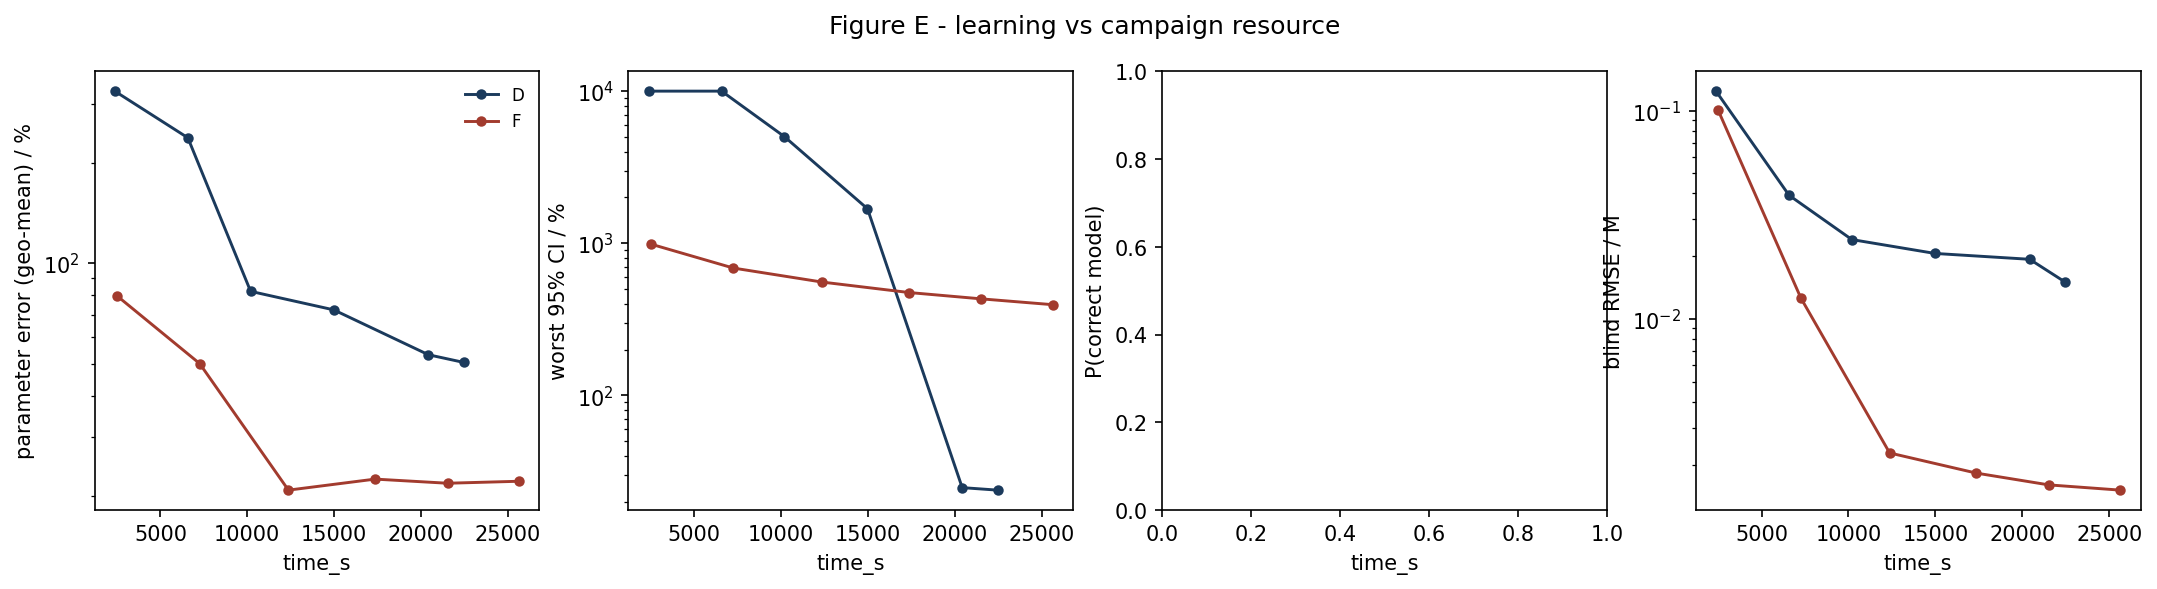

Values plotted in this chart, from the file beside it:
strategy, time_s, param_err_pct, max_rel_ci_pct, p_correct, blind_rmse_M
D, 2375, 327.9, 10000, nan, 0.1239
D, 6581, 237.6, 10000, nan, 0.03919
D, 10193, 82.3, 5024, nan, 0.02403
D, 14977, 72.42, 1685, nan, 0.02061
D, 20428, 53.11, 24.71, nan, 0.01932
D, 22467, 50.37, 23.79, nan, 0.01502
F, 2501, 79.8, 987.2, nan, 0.1003
F, 7260, 49.98, 686.5, nan, 0.0126
F, 12370, 20.86, 555.2, nan, 0.002273
F, 17358, 22.51, 474.1, nan, 0.00182
F, 21525, 21.87, 430.6, nan, 0.001597
F, 25646, 22.18, 394.2, nan, 0.001507
